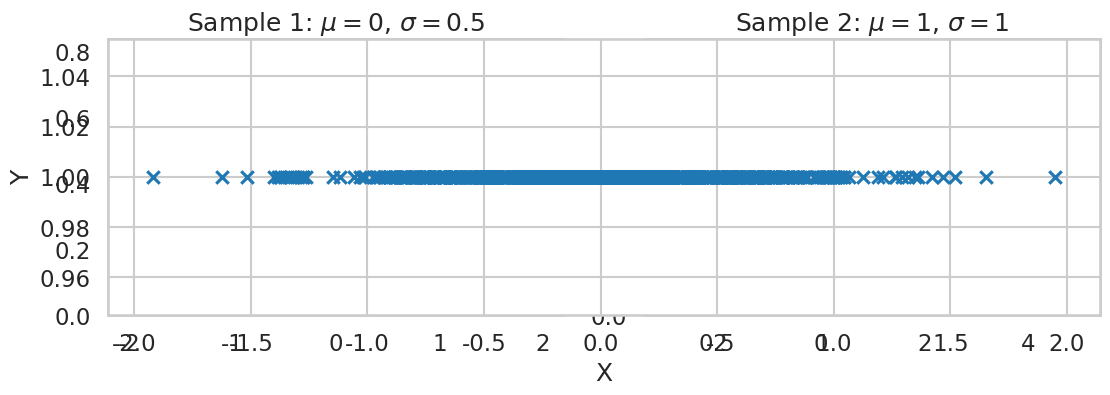
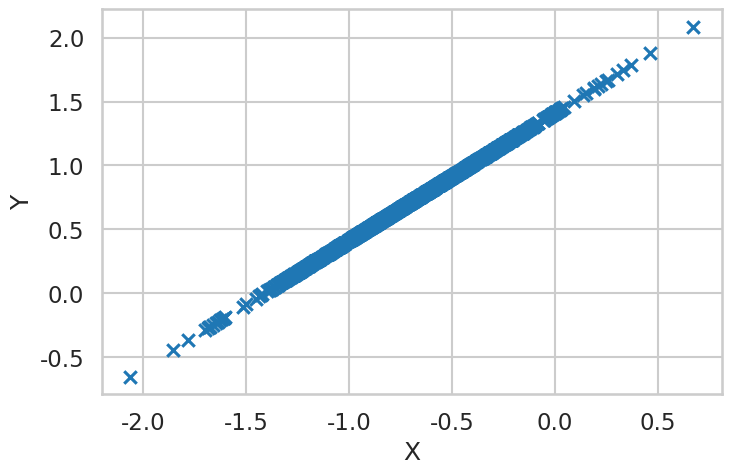
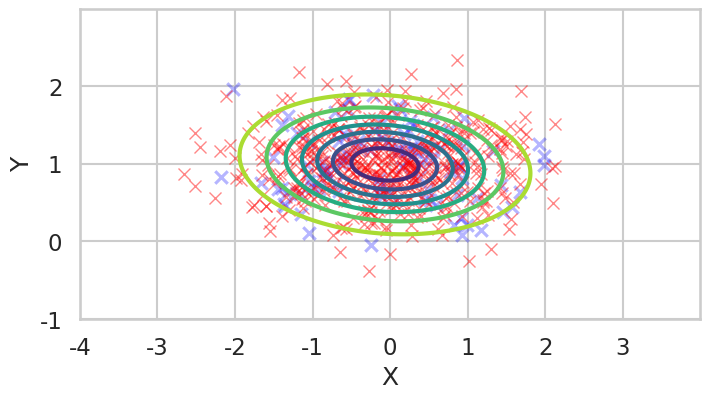

Recreate these plots in Python, in order. (Note: this script raises an exception after producing the figures.)
import numpy as np
import matplotlib.pyplot as plt
import matplotlib.colors as colors
from matplotlib import cm 
from mpl_toolkits.mplot3d import axes3d
from scipy.stats import norm, multivariate_normal
import math

%matplotlib inline
%config InlineBackend.figure_format = 'retina'
# plt.rc('text', usetex=True)
# plt.rc('font', family='serif')
# plt.rcParams['text.latex.preamble'] ='\\usepackage{libertine}\n\\usepackage[utf8]{inputenc}'

try:
    import seaborn as sns
    sns.set_style("whitegrid")
    sns.set_context('talk')
    #sns.set(font_scale=1.4)
except ValueWrorr:
    plt.style.use('seaborn-whitegrid')

sample1 = np.random.normal(0, 0.5, 1000)
sample2 = np.random.normal(1,1,500)

def plot_normal_sample(sample, mu, sigma):
    'Plots an histogram and the normal distribution corresponding to the parameters.'
    with plt.style.context('fivethirtyeight'):
        x = np.linspace(mu - 4*sigma, mu + 4*sigma, 100)
        plt.plot(x, norm.pdf(x, mu, sigma), 'b', lw=2)
        plt.hist(sample, 30, density=True, alpha=0.2)
        plt.annotate('3$\sigma$', 
                         xy=(mu + 3*sigma, 0),  xycoords='data',
                         xytext=(0, 100), textcoords='offset points',
                         fontsize=15,
                         arrowprops=dict(arrowstyle="->",
                                        connectionstyle="arc,angleA=180,armA=20,angleB=90,armB=15,rad=7"))
        plt.annotate('-3$\sigma$', 
                         xy=(mu -3*sigma, 0), xycoords='data', 
                         xytext=(0, 100), textcoords='offset points',
                         fontsize=15,
                         arrowprops=dict(arrowstyle="->",
                                         connectionstyle="arc,angleA=180,armA=20,angleB=90,armB=15,rad=7"))

plt.figure(figsize=(11,4))
plt.subplot(121)
plot_normal_sample(sample1, 0, 0.5)
plt.title('Sample 1: $\mu=0$, $\sigma=0.5$')
plt.subplot(122)
plot_normal_sample(sample2, 1, 1)
plt.title('Sample 2: $\mu=1$, $\sigma=1$')
plt.tight_layout();

print('Sample 1; estimated mean:', sample1.mean(), ' and std. dev.: ', sample1.std())
print('Sample 2; estimated mean:', sample2.mean(), ' and std. dev.: ', sample2.std())

sample_2d = np.array(list(zip(sample1, np.ones(len(sample1))))).T

fig = plt.figure(1, figsize=(8,5))
ax = fig.add_subplot(111)
ax.scatter(sample_2d[0,:], sample_2d[1,:], marker='x')
ax.set_xlabel('X')
ax.set_ylabel('Y')

np.cov(sample_2d) # computes covariance between the two components of the sample

def rotate_sample(sample, angle=-45):
    'Rotates a sample by `angle` degrees.'
    theta = np.deg2rad(angle)
    rot_matrix = np.array([[np.cos(theta), -np.sin(theta)], 
                           [np.sin(theta), np.cos(theta)]])
    return sample.T.dot(rot_matrix).T

rot_sample_2d = rotate_sample(sample_2d)

fig = plt.figure(2, figsize=(8,5))
ax = fig.add_subplot(111)
ax.scatter(rot_sample_2d[0,:], rot_sample_2d[1,:], marker='x')
ax.set_xlabel('X')
ax.set_ylabel('Y')

np.cov(rot_sample_2d)

mu = [0,1]
cov = [[1,0],[0,0.2]] # diagonal covariance, points lie on x or y-axis
sample = np.random.multivariate_normal(mu,cov,100).T
fig = plt.figure(3, figsize=(8,5))
ax = fig.add_subplot(111)
ax.scatter(sample[0], sample[1], marker='x', color='b', alpha=0.29)

estimated_mean = sample.mean(axis=1)
estimated_cov = np.cov(sample)
e_x,e_y = np.random.multivariate_normal(estimated_mean,estimated_cov,500).T

ax.plot(e_x,e_y,'rx', alpha=0.47)
x, y = np.mgrid[-4:4:.01, -1:3:.01]
pos = np.empty(x.shape + (2,))
pos[:, :, 0] = x; pos[:, :, 1] = y
rv = multivariate_normal(estimated_mean, estimated_cov)
ax.contour(x, y, rv.pdf(pos), cmap=cm.viridis_r, linewidths=3)
ax.set_aspect('equal')
ax.set_xlabel('X')
ax.set_ylabel('Y')

fig = plt.figure(4, figsize=(12,8))
ax = fig.gca(projection='3d')
ax.plot_surface(x, y, rv.pdf(pos), cmap=cm.viridis_r, rstride=30, cstride=10, linewidth=0, alpha=0.47)
ax.plot_wireframe(x, y, rv.pdf(pos), linewidth=0.47, alpha=0.47, color='k')
ax.scatter(e_x, e_y, 0.4, marker='.', alpha=0.47)
ax.axis('tight')

rot_sample = rotate_sample(sample)
estimated_mean = rot_sample.mean(axis=1)
estimated_cov = np.cov(rot_sample)
e_x,e_y = np.random.multivariate_normal(estimated_mean,estimated_cov,500).T

fig = plt.figure(5, figsize=(11,4))
ax = plt.subplot(121)
ax.scatter(rot_sample[0,:], rot_sample[1,:], marker='x', alpha=0.7)
ax.set_title('"Original" data')
ax.set_aspect('equal')
ax = plt.subplot(122)
ax.scatter(e_x, e_y, marker='o', color='g', alpha=0.7)
ax.set_title('Sampled data')
ax.set_aspect('equal')

x, y = np.mgrid[-4:4:.01, -3:3:.01]
pos = np.empty(x.shape + (2,))
pos[:, :, 0] = x; pos[:, :, 1] = y
rv = multivariate_normal(estimated_mean, estimated_cov)

fig = plt.figure(figsize=(12,8))
ax = fig.gca(projection='3d')
ax.plot_surface(x, y, rv.pdf(pos), cmap=cm.viridis_r, rstride=30, cstride=10, linewidth=0, alpha=0.47)
ax.plot_wireframe(x, y, rv.pdf(pos), linewidth=0.47, alpha=0.47, color='k')
ax.scatter(e_x, e_y, 0.4, marker='.', alpha=0.47)
ax.axis('tight');